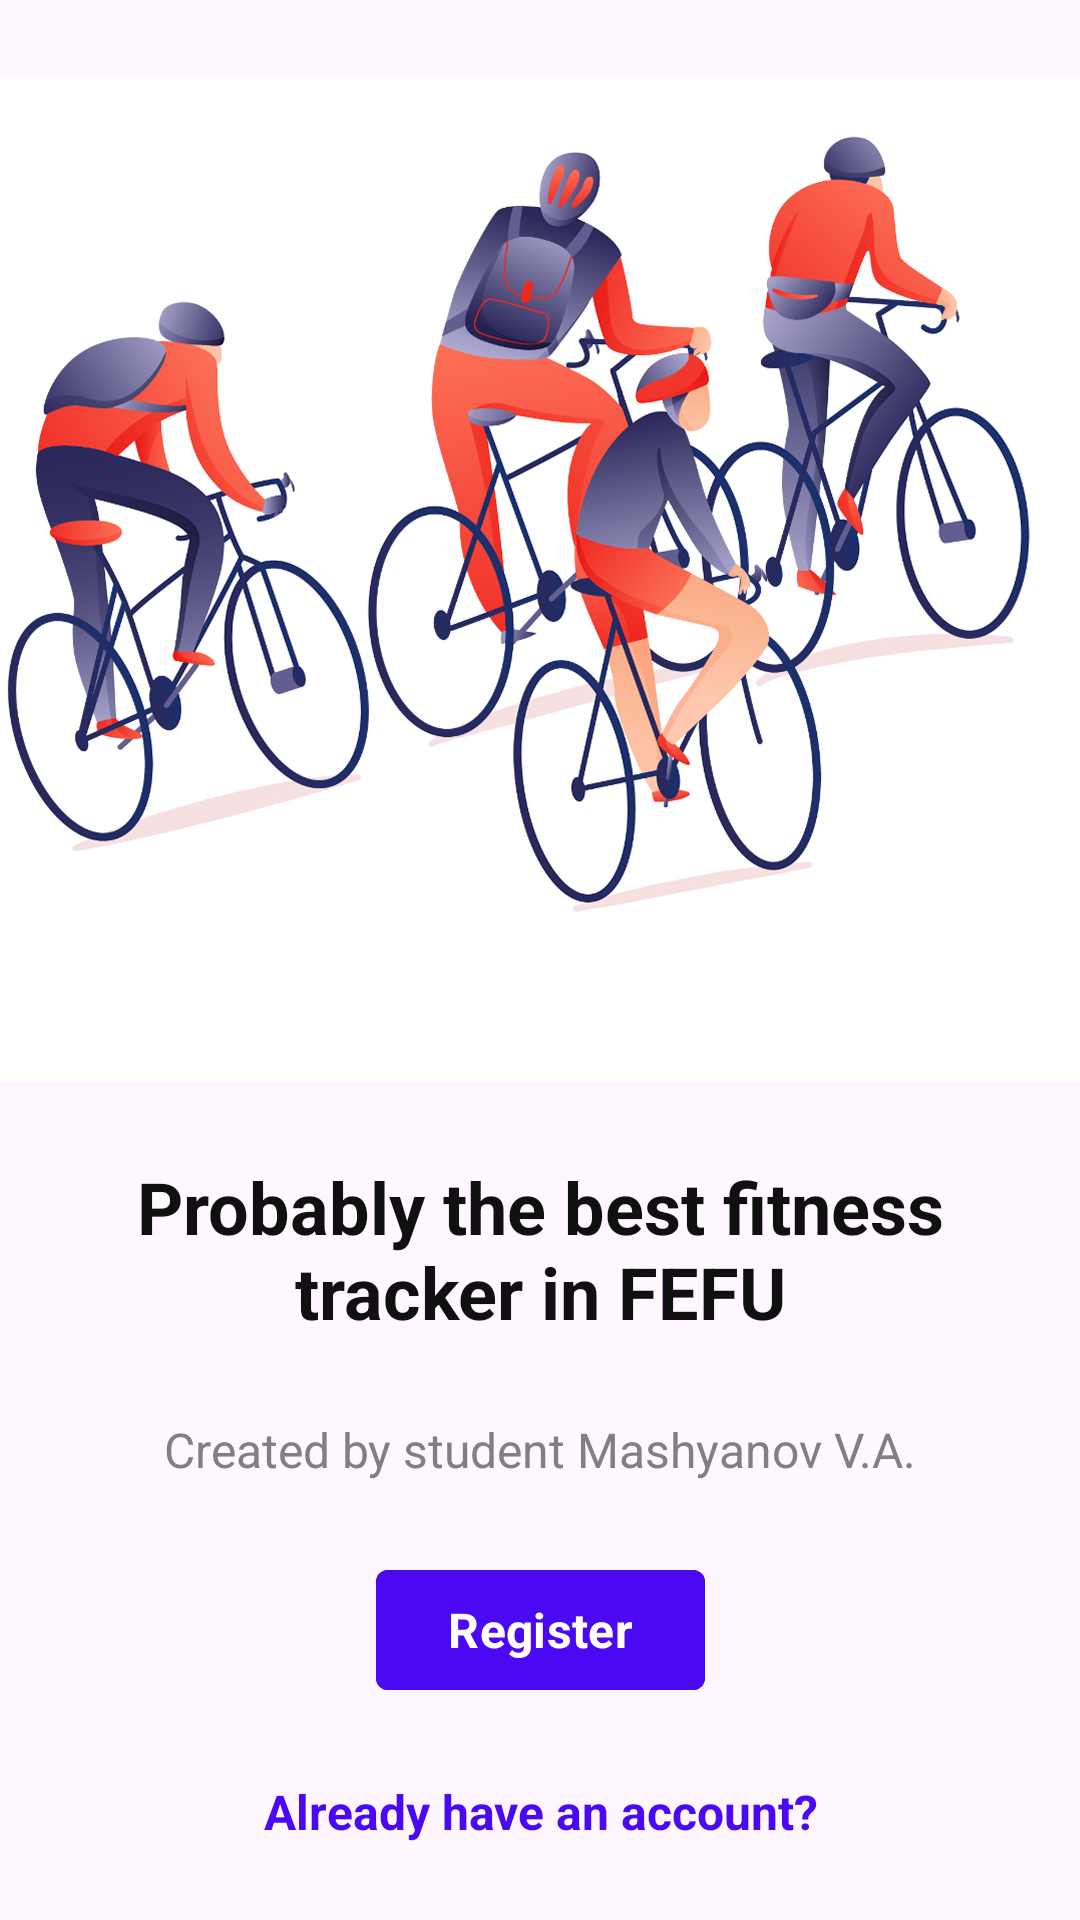

The Android layout XML behind this screen, and the referenced resources:
<!-- AndroidManifest.xml: application theme Theme.MyFefuFit -->
<!-- res/layout/lab2_activity_welcom_screen.xml -->
<?xml version="1.0" encoding="utf-8"?>
<androidx.constraintlayout.widget.ConstraintLayout xmlns:android="http://schemas.android.com/apk/res/android"
    xmlns:app="http://schemas.android.com/apk/res-auto"
    xmlns:tools="http://schemas.android.com/tools"
    android:layout_width="match_parent"
    android:layout_height="match_parent"
    android:orientation="vertical">

    <ImageView
        android:id="@+id/WelcomeScreenimage"
        android:layout_width="wrap_content"
        android:layout_height="wrap_content"
        android:scaleType="centerCrop"
        android:src="@drawable/ic_welcome_screenimage"
        app:layout_constraintBottom_toTopOf="@+id/HeadingWelcomeText"
        app:layout_constraintEnd_toEndOf="parent"
        app:layout_constraintStart_toStartOf="parent"
        app:layout_constraintTop_toTopOf="parent" />

    <TextView
        android:id="@+id/HeadingWelcomeText"
        style="@style/HeadingWelcomeText"
        android:paddingHorizontal="20dp"
        android:text="@string/label_heading_welcome_text"
        app:layout_constraintBottom_toTopOf="@+id/SubHeadingWelcomeText"
        app:layout_constraintEnd_toEndOf="parent"
        app:layout_constraintStart_toStartOf="parent"
        app:layout_constraintTop_toBottomOf="@+id/WelcomeScreenimage" />

    <TextView
        android:id="@+id/SubHeadingWelcomeText"
        style="@style/SubHeadingWelcomeText"
        android:text="@string/label_sub_heading_welcome_text"
        app:layout_constraintBottom_toTopOf="@+id/registerButton"
        app:layout_constraintEnd_toEndOf="parent"
        app:layout_constraintStart_toStartOf="parent"
        app:layout_constraintTop_toBottomOf="@+id/HeadingWelcomeText" />

    <com.google.android.material.button.MaterialButton
        android:id="@+id/registerButton"
        style="@style/registerButton"
        android:text="@string/label_register_button"
        app:layout_constraintBottom_toTopOf="@+id/loginTextView"
        app:layout_constraintEnd_toEndOf="parent"
        app:layout_constraintStart_toStartOf="parent"
        app:layout_constraintTop_toBottomOf="@+id/SubHeadingWelcomeText" />


    <TextView
        android:id="@+id/loginTextView"
        style="@style/loginTextView"
        android:text="@string/label_login_text_view"
        app:layout_constraintBottom_toBottomOf="parent"
        app:layout_constraintEnd_toEndOf="parent"
        app:layout_constraintStart_toStartOf="parent"
        app:layout_constraintTop_toBottomOf="@+id/registerButton" />

</androidx.constraintlayout.widget.ConstraintLayout>
<!-- resources referenced by this layout -->
<resources>
  <!-- drawable ic_welcome_screenimage: png bitmap (drawable-hdpi, 169632 bytes) -->
  <string name="label_heading_welcome_text">Probably the best fitness tracker in FEFU</string>
  <string name="label_login_text_view">Already have an account?</string>
  <string name="label_register_button">Register</string>
  <string name="label_sub_heading_welcome_text">Created by student Mashyanov V.A.</string>
  <style name="HeadingWelcomeText">
          <item name="android:layout_width">wrap_content</item>
          <item name="android:layout_height">wrap_content</item>
          <item name="android:textColor">@color/Dark</item>
          <item name="android:textSize">24sp</item>
          <item name="android:textStyle">bold</item>
          <item name="android:gravity">center</item>
          <item name="fontFamily">sans-serif</item>
      </style>
  <style name="SubHeadingWelcomeText">
          <item name="android:layout_width">wrap_content</item>
          <item name="android:layout_height">wrap_content</item>
          <item name="android:textColor">@color/Gray</item>
          <item name="android:textSize">16sp</item>
          <item name="android:gravity">center</item>
          <item name="fontFamily">sans-serif</item>
      </style>
  <style name="loginTextView">
          <item name="android:textStyle">bold</item>
          <item name="android:textSize">16sp</item>
          <item name="android:textColor">@color/Primary</item>
          <item name="android:layout_height">wrap_content</item>
          <item name="android:layout_width">wrap_content</item>
          <item name="android:gravity">center</item>
          <item name="fontFamily">sans-serif</item>
      </style>
  <style name="registerButton">
          <item name="android:textStyle">bold</item>
          <item name="textAllCaps">false</item>
          <item name="android:textSize">16sp</item>
          <item name="android:textColor">@color/white</item>
          <item name="android:backgroundTint">@color/Primary</item>
          <item name="android:layout_height">wrap_content</item>
          <item name="android:layout_width">wrap_content</item>
          <item name="cornerRadius">4dp</item>
          <item name="android:gravity">center</item>
          <item name="fontFamily">sans-serif</item>
      </style>
  <style name="Theme.MyFefuFit" parent="Theme.Material3.Light.NoActionBar">
  
  
  
  
      </style>
  <color name="Dark">#101010</color>
  <color name="Gray">#808080</color>
  <color name="Primary">#4B09F3</color>
  <color name="white">#FFFFFFFF</color>
</resources>
